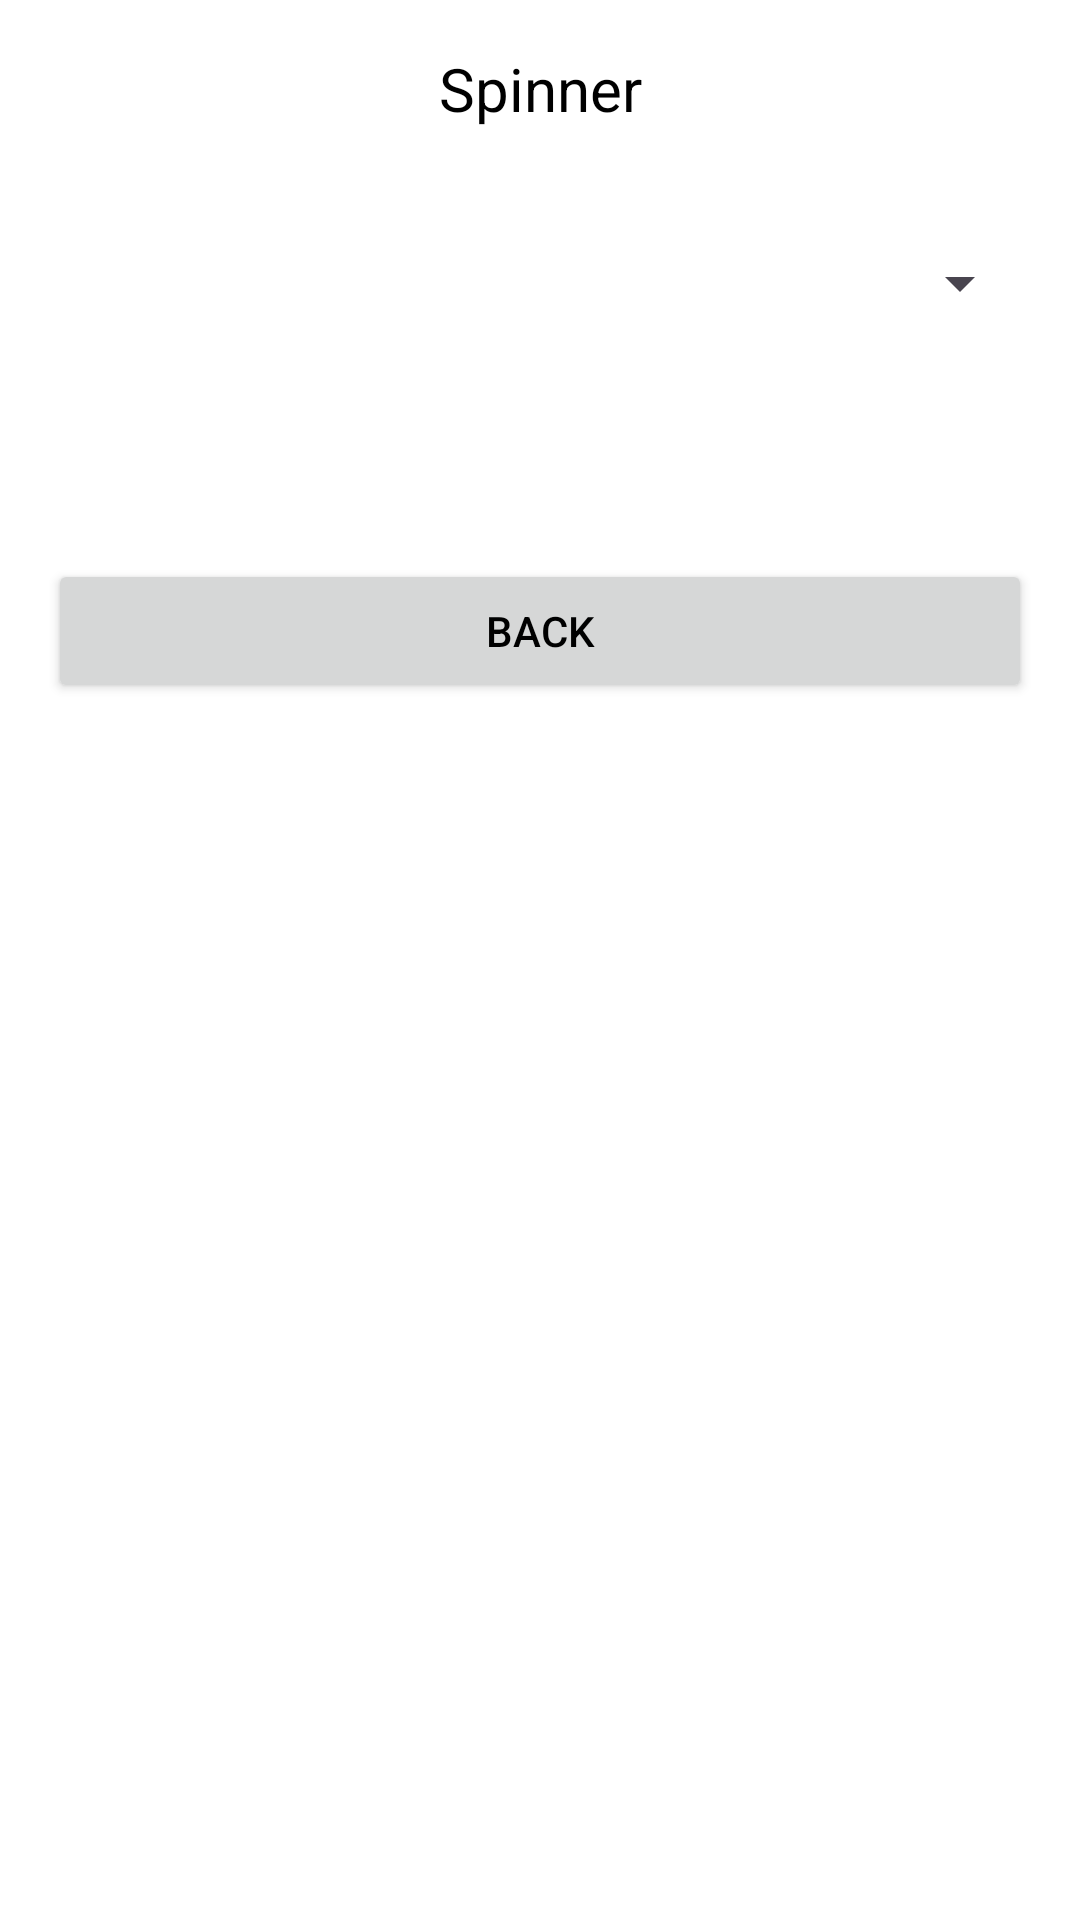

Reconstruct the res/layout file that produces this screen, plus the resources it refers to.
<!-- AndroidManifest.xml: application theme Base.Theme.KazantsevArtur -->
<!-- res/layout/activity_spinner.xml -->
<?xml version="1.0" encoding="utf-8"?>
<LinearLayout xmlns:android="http://schemas.android.com/apk/res/android"
    android:layout_width="match_parent"
    android:layout_height="match_parent"
    android:orientation="vertical"
    android:padding="16dp">

    <TextView
        android:layout_width="match_parent"
        android:layout_height="wrap_content"
        android:text="@string/spinner_demo"
        android:textSize="20sp"
        android:gravity="center"
        android:layout_marginBottom="32dp"/>

    <Spinner
        android:id="@+id/spinner"
        android:layout_width="match_parent"
        android:layout_height="39dp" />

    <TextView
        android:id="@+id/tvSelected"
        android:layout_width="match_parent"
        android:layout_height="wrap_content"
        android:textSize="18sp"
        android:gravity="center"
        android:layout_marginTop="16dp"/>

    <Button
        android:id="@+id/btnBack"
        android:layout_width="match_parent"
        android:layout_height="wrap_content"
        android:layout_marginTop="32dp"
        android:text="back" />

</LinearLayout>
<!-- resources referenced by this layout -->
<resources>
  <string name="spinner_demo">Spinner</string>
  <style name="Base.Theme.KazantsevArtur" parent="Theme.Material3.DayNight.NoActionBar">
          <item name="colorPrimary">@color/red</item>&gt;
          <item name="android:windowBackground">@color/white</item>
          <item name="android:textColorPrimary">@color/black</item>
          <item name="android:textColor">@color/black</item>
  
  
      </style>
  <color name="red">#FFFF0000</color>
  <color name="white">#FFFFFFFF</color>
  <color name="black">#FF000000</color>
</resources>
